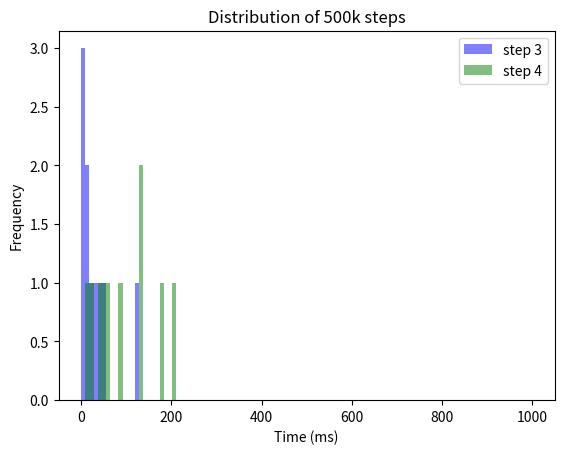
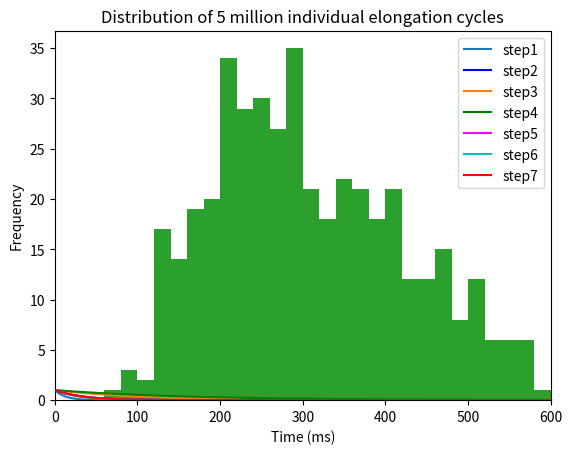

The script that saved these images, in order:
import numpy as np
import matplotlib.pyplot as plt
import random
from tqdm import tqdm
from statistics import mean
import scipy.stats
from decimal import Decimal

#%%

#list containing fractions in respective elongatation states - taken from Spahn paper, 2015
fraction_in_distinct_state = [0.0833333, 0.0315, 0.0833333, 0.25, 0.3958333, 0.0833333, 0.07291667]    #sum is not exactly 1, i think 0.999
print(sum(fraction_in_distinct_state))
# list containing average time (also called half time, in ms) spent by ribosome in respective fraction. Sum of all = 0.3 seconds
average_time_in_distinct_state = [399.90008*num for num in fraction_in_distinct_state] # 2.5aa / s, or 400ms per elongation cycle
print(sum(average_time_in_distinct_state))   #400.0000

# easy formula: decay constant = 1 / half time
# list containing decay constants for respective half times
all_seven_decay_constants = [ 1/ele for ele in average_time_in_distinct_state]
print(all_seven_decay_constants)

print(sum(all_seven_decay_constants))

# half times for all 8 decay constants.. sanity check whether what I did so far is right
half_lives_decay_constants = [1/ blabla for blabla in all_seven_decay_constants]   #0.69... is ln2
print(sum(half_lives_decay_constants))      # 333.336 ... good!


#%% Generate lists of 1000000 step durations for provided decay factor. List can later be used to be randomly pulled from 
# These lists contain only integer values for now. If I ever want to be more precise, I could ensure that there are also decimal values..

step_durations = 10

def generate_list_with_step_durations(b, step_durations: int = 100):
    duration = []
    for x in range (step_durations):
        condition = True
        counter = 1
        while condition:
            r = random.random()
            if r >= 1-b:
                duration.append(counter)
                condition = False
            else: counter += 1
    return duration

#lists containing step durations for respective elongation step
steps1 = generate_list_with_step_durations(all_seven_decay_constants[0], step_durations=step_durations)
steps2 = generate_list_with_step_durations(all_seven_decay_constants[1], step_durations=step_durations)
steps3 = generate_list_with_step_durations(all_seven_decay_constants[2], step_durations=step_durations)
steps4 = generate_list_with_step_durations(all_seven_decay_constants[3], step_durations=step_durations)
steps5 = generate_list_with_step_durations(all_seven_decay_constants[4], step_durations=step_durations)
steps6 = generate_list_with_step_durations(all_seven_decay_constants[5], step_durations=step_durations)
steps7 = generate_list_with_step_durations(all_seven_decay_constants[6], step_durations=step_durations)

nested_list = [steps1, steps2, steps3, steps4, steps5, steps6, steps7]

bins = np.linspace(0, 1000, 110)
plt.hist(steps3, bins, alpha=0.5, label='step 3', color = "blue")
plt.hist(steps4, bins,  alpha=0.5, label='step 4', color = "green")
plt.legend(loc='upper right')
plt.xlabel("Time (ms)")
plt.ylabel("Frequency")
plt.title("Distribution of 500k steps")
plt.show()

means_nested_list = [np.mean(element) for element in nested_list]
print(sum(means_nested_list))

#%% all six exponential decay distributions

print(all_seven_decay_constants)

xdata = np.linspace(1,1000, 500)
ydata_1 = np.exp(-all_seven_decay_constants[0] * xdata)
ydata_2 = np.exp(-all_seven_decay_constants[1] * xdata)
ydata_3 = np.exp(-all_seven_decay_constants[2] * xdata)
ydata_4 = np.exp(-all_seven_decay_constants[3] * xdata)
ydata_5 = np.exp(-all_seven_decay_constants[4] * xdata)
ydata_6 = np.exp(-all_seven_decay_constants[5] * xdata)
ydata_7 = np.exp(-all_seven_decay_constants[6] * xdata)

# f, axx = plt.subplots(1)
# axx.plot(xdata, ydata)

plt.xlim(0, 600)
plt.xlabel("Time (ms)")
plt.ylabel("Fraction remaining")

plt.plot(xdata, ydata_2, label = "step1")
plt.plot(xdata, ydata_3, "-b", label = "step2")
plt.plot(xdata, ydata_4, label = "step3")
plt.plot(xdata, ydata_5, "-g", label = "step4", zorder = 2)
plt.plot(xdata, ydata_6, "magenta", label = "step5")
plt.plot(xdata, ydata_7, "-c", label = "step6")
plt.plot(xdata, ydata_1, color = "red", label = "step7", zorder = 3)

plt.legend(loc='upper right')




#%% simulate entire elongation cycle for 1kk ribosomes

durations_1kk_entire_cycles = []

# n_elongation_cycles = 5000000
n_elongation_cycles = 500

for x in range(n_elongation_cycles):
    a = 0
    for element in nested_list:
        a += random.choice(element)
    durations_1kk_entire_cycles.append(a)

plt.title("Distribution of 5 million individual elongation cycles")
plt.xlabel("Time (ms)")
plt.ylabel("Frequency")
plt.hist(durations_1kk_entire_cycles, bins = 100, range=[0,2000])

print(np.mean(durations_1kk_entire_cycles))


#%% Simulate translation of 2 ribosomes on a circRNA (without overtaking, but bumping may happen). It works!!

import random

# Define the length of the circRNA, the ribosome number and the translation time (in milliseconds)
circRNA_length = 22     # Specifiy number of codons on circRNA   
num_ribosomes = 2
# translation_time = 2400000  # 40 minutes. Always specify as milliseconds
# translation_time = 40* 60 *1000  # 40 minutes. Always specify as milliseconds
translation_time = int(0.5* 60*1000)  # 40 minutes. Always specify as milliseconds

ribosome_length = 10        # this value should remain at 10 (codons)

# Randomly distribute n ribosomes on circRNA
# Create a list to store the positions of the ribosomes
ribosome_positions = []

# Define a function to check if newly added ribosome overlaps with another ribosome position stored in ribosome_positions
def overlap(position):
    for pos in ribosome_positions:
        if abs(pos - position) < ribosome_length or ((pos+circRNA_length)-position)<ribosome_length or ((position+circRNA_length)-pos)<ribosome_length:
            return True
    return False

# Allocate the ribosomes randomly without overlapping
for i in range(num_ribosomes):  #Here, I can specify the number of ribosomes. 
    while True:
        position = random.randint(0, circRNA_length-1)
        if not overlap(position):
            ribosome_positions.append(position)
            break
        
#Return ribosome variables, each variable containing the position of the respective ribosome
ribosome_vars = []
for i in range(num_ribosomes):
    var_name = f'ribosome{i+1}_position' # generate variable names e.g. ribosome1_position
    globals()[var_name] = ribosome_positions[i] # create global variable with variable name and assign value
    ribosome_vars.append(var_name)

print("Ribosome positions:", ribosome1_position, ribosome2_position)

#####next steop: automate the code below!!###
ribosome1_stepsmade = 0
ribosome2_stepsmade = 0

ribosome1_stallcounter = 0
ribosome2_stallcounter = 0

ribosome1_liststepdurations = []
ribosome2_liststepdurations = []

ribosome1_leftover = 0
ribosome2_leftover = 0

distance = []

for x in range(translation_time):   # milliseconds. Variable defined above
    """
    This loop simulates the translation of 2 ribosomes on a circRNA.
    The ribosomes are not allowed to overtake each other, but they can bump into each other.
    The ribosome that is bumped will stall for 1 ms.
    If the ribosome is bumped again, it will stall for 2 ms, and so on.
    The ribosome will continue translation after the stall time has passed.
    If the no bumping occurs, the ribosome will continue translation.
    """

    #pick new step duration for each ribosome, if previous one is finished
    if ribosome1_leftover <= 0:  
        ribosome1_newstepduration = random.choice(durations_1kk_entire_cycles)
        ribosome1_leftover += ribosome1_newstepduration
        ribosome1_liststepdurations.append(ribosome1_newstepduration)
    if ribosome2_leftover <= 0:  
        ribosome2_newstepduration = random.choice(durations_1kk_entire_cycles)
        ribosome2_leftover += ribosome2_newstepduration
        ribosome2_liststepdurations.append(ribosome2_newstepduration)
        
    # check - for ribosome 1 - whether ribosome has the possibility to translocate, and if so, subtract from leftover value
    if  ribosome2_position-ribosome1_position == ribosome_length or (ribosome2_position + circRNA_length)-ribosome1_position ==ribosome_length:
        ribosome1_stallcounter += 1 #milliseconds
    else: 
        ribosome1_leftover -= 1
          
    # check - for ribosome 2 - whether ribosome has the possibility to translocate, and if so, subtract from leftover value
    if  ribosome1_position-ribosome2_position == ribosome_length or (ribosome1_position + circRNA_length)-ribosome2_position ==ribosome_length:
        ribosome2_stallcounter += 1 #milliseconds
    else: 
        ribosome2_leftover -= 1

    # if leftover value <= 0, move ribosome 1 codon further (this code could be integrated at the very start of the for loop as well, or code from the start can go here)
    if ribosome1_leftover <= 0:
        ribosome1_position = (ribosome1_position +1 )%circRNA_length
        ribosome1_stepsmade += 1
    if ribosome2_leftover <= 0:
        ribosome2_position = (ribosome2_position +1 )%circRNA_length
        ribosome2_stepsmade += 1


print(f"ribosome1 steps made: {ribosome1_stepsmade}")
print(f"ribosome2 steps made: {ribosome2_stepsmade}")
print("stalling durations(s): ", ribosome1_stallcounter/1000, ribosome2_stallcounter/1000)

print(ribosome1_liststepdurations[:10])

reconstructed_ribosome_positions = np.zeros((2, translation_time), dtype=int)
reconstructed_ribosome_positions[0, :] = ribosome1_position


#%% Simulate speed of n ribosomes on circRNA (without overtaking, but bumping may happen)

def simulate_ribosome_translation(circRNA_length, num_ribosomes, translation_time, ribosome_length, durations_1kk_entire_cycles):

    # Define the length of the circRNA, the ribosome number and the translation time (in milliseconds)
    circRNA_length = 20    # Specifiy number of codons on circRNA   
    num_ribosomes = 2
    translation_time = 2400000  # 40 minutes. Always specify as milliseconds
    
    ribosome_length = 10        # this value should remain at 10 (codons)
    
    # Randomly distribute n ribosomes on circRNA
    # Create a list to store the positions of the ribosomes - values are constantly overwritten
    ribosome_positions = []
    
    # Define a function to check if newly added ribosome overlaps with another ribosome position stored in ribosome_positions
    def overlap(position):
        for pos in ribosome_positions:
            if abs(pos - position) < ribosome_length or ((pos+circRNA_length)-position)<ribosome_length or ((position+circRNA_length)-pos)<ribosome_length:
                return True
        return False
    
    # Allocate the ribosomes randomly without overlapping
    for i in range(num_ribosomes):  #Here, I can specify the number of ribosomes. 
        while True:
            position = random.randint(0, circRNA_length-1)
            if not overlap(position):
                ribosome_positions.append(position)
                break
            
    #Return ribosome variables, each variable containing the position of the respective ribosome
    ribosome_vars = []
    for i in range(num_ribosomes):
        var_name = f'ribosome{i+1}_position' # generate variable names e.g. ribosome1_position
        globals()[var_name] = ribosome_positions[i] # create global variable with variable name and assign value
        ribosome_vars.append(var_name)
    
    print(ribosome_positions)
    
    # Initialize variables for each ribosome
    stepsmade = [0]*num_ribosomes
    stallcounter = [0]*num_ribosomes
    liststepdurations = [[] for _ in range(num_ribosomes)]
    leftover = [0]*num_ribosomes
    
    
    for x in range(translation_time):   # milliseconds. Variable defined above
    
        # Pick new step duration for each ribosome, if previous one is finished
        for i in range(num_ribosomes):
            if leftover[i] <= 0:  
                newstepduration = random.choice(durations_1kk_entire_cycles)
                leftover[i] += newstepduration
                liststepdurations[i].append(newstepduration)
            
            
            # Check whether ribosome has the possibility to translocate, and if so, subtract from leftover value
            ribosome_is_stalling = False
            for j in range(num_ribosomes):    # if num_ribosomes == 0, this block of code will not execute
                if i != j:
                    if ribosome_positions[j] - ribosome_positions[i] == ribosome_length or (ribosome_positions[j] + circRNA_length) - ribosome_positions[i] == ribosome_length:
                        ribosome_is_stalling = True
            
            if ribosome_is_stalling == True:
                stallcounter[i] += 1 #milliseconds
            else:
                leftover[i] -= 1
                
    
            # If leftover value <= 0, move ribosome 1 codon further
            if leftover[i] <= 0:
                ribosome_positions[i] = (ribosome_positions[i] +1 )%circRNA_length
                stepsmade[i] += 1
    
    for i in range(num_ribosomes):
        print(f"Ribosome {i} - steps made: {stepsmade[i]}")
        print(f"Ribosome {i} - seconds stalled: {stallcounter[i]/1000}")
        
    
    print(f"\nsteps made by all ribosomes: {sum(stepsmade)}")

#%% Simulate speed of n ribosomes on circRNA (without overtaking, but bumping may happen) for a 100 times

# import random

# # Define the length of the circRNA, the ribosome number, the translation time (in milliseconds) and the number of times this sumulation should run
# circRNA_length = 175       # Specifiy number of codons on circRNA   
# num_ribosomes = 5         # Specify number of ribosomes on circRNA (will be randomly positioned. Overlaps are not allowed)
# translation_time = 2400000  # 40 minutes. Always specify as milliseconds
# simulation_number = 100       # Specify number of times this simulation should run. Collectice codons translated and seconds stalled are recorded for each simulation
# ribosome_length = 10        # this value should always remain at 10 (codons)

# listallsimulations_collectivecodonstranslated = []
# listallsimulations_collectivesecondsstalled = []

# for x in range(simulation_number):          
    
#     # Randomly distribute n ribosomes on circRNA
#     # Create a list to store the positions of the ribosomes (values for each ribosome are constantly overwritten)
#     ribosome_positions = []
    
#     # Define a function to check if newly added ribosome overlaps with another ribosome position stored in ribosome_positions
#     def overlap(position):
#         for pos in ribosome_positions:
#             if abs(pos - position) < ribosome_length or ((pos+circRNA_length)-position)<ribosome_length or ((position+circRNA_length)-pos)<ribosome_length:
#                 return True
#         return False
    
#     # Allocate the ribosomes randomly without overlapping
#     for i in range(num_ribosomes):  #Here, I can specify the number of ribosomes. 
#         while True:
#             position = random.randint(0, circRNA_length-1)
#             if not overlap(position):
#                 ribosome_positions.append(position)
#                 break
            
#     #Return ribosome variables, each variable containing the position of the respective ribosome
#     ribosome_vars = []
#     for i in range(num_ribosomes):
#         var_name = f'ribosome{i+1}_position' # generate variable names e.g. ribosome1_position
#         globals()[var_name] = ribosome_positions[i] # create global variable with variable name and assign value
#         ribosome_vars.append(var_name)
    
#     print(ribosome_positions)
    
#     # Initialize variables for each ribosome
#     stepsmade = [0]*num_ribosomes
#     stallcounter = [0]*num_ribosomes
#     liststepdurations = [[] for _ in range(num_ribosomes)]
#     leftover = [0]*num_ribosomes
    
    
#     for x in range(translation_time):   # milliseconds. Variable defined above
    
#         # Pick new step duration for each ribosome, if previous one is finished
#         for i in range(num_ribosomes):
#             if leftover[i] <= 0:  
#                 newstepduration = random.choice(durations_1kk_entire_cycles)
#                 leftover[i] += newstepduration
#                 liststepdurations[i].append(newstepduration)
            
#             # Check whether ribosome has the possibility to translocate, and if so, subtract from leftover value
#             ribosome_is_stalling = False
#             for j in range(num_ribosomes):    # if num_ribosomes == 0, this block of code will not execute
#                 if i != j:
#                     if ribosome_positions[j] - ribosome_positions[i] == ribosome_length or (ribosome_positions[j] + circRNA_length) - ribosome_positions[i] == ribosome_length:
#                         ribosome_is_stalling = True
            
#             if ribosome_is_stalling == True:
#                 stallcounter[i] += 1 #milliseconds
#             else:
#                 leftover[i] -= 1
    
    
#             # If leftover value <= 0, move ribosome 1 codon further
#             if leftover[i] <= 0:
#                 ribosome_positions[i] = (ribosome_positions[i] +1 )%circRNA_length
#                 stepsmade[i] += 1
                
#     listallsimulations_collectivecodonstranslated.append(sum(stepsmade))
#     listallsimulations_collectivesecondsstalled.append(sum(stallcounter)/1000)
    
# print("for 10 simulations - codons translated (top list) and seconds stalled (bottom list):")
# print(listallsimulations_collectivecodonstranslated[:10])
# print(listallsimulations_collectivesecondsstalled[:10])
